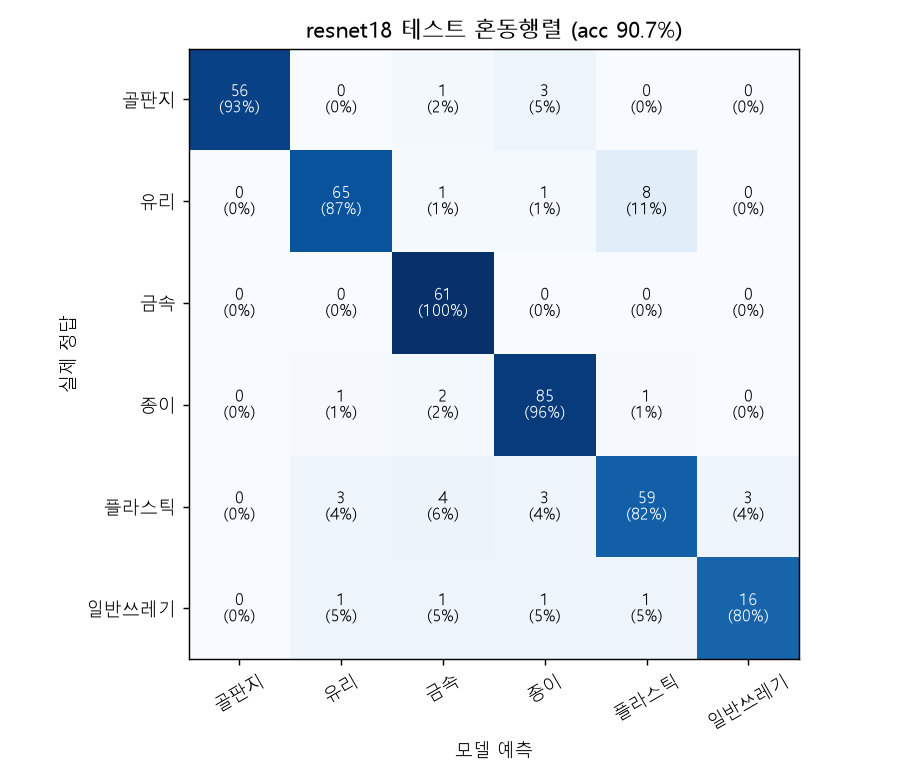

The table this chart was drawn from, first rows:
실제/예측, 골판지, 유리, 금속, 종이, 플라스틱, 일반쓰레기
골판지, 56, 0, 1, 3, 0, 0
유리, 0, 65, 1, 1, 8, 0
금속, 0, 0, 61, 0, 0, 0
종이, 0, 1, 2, 85, 1, 0
플라스틱, 0, 3, 4, 3, 59, 3
일반쓰레기, 0, 1, 1, 1, 1, 16
